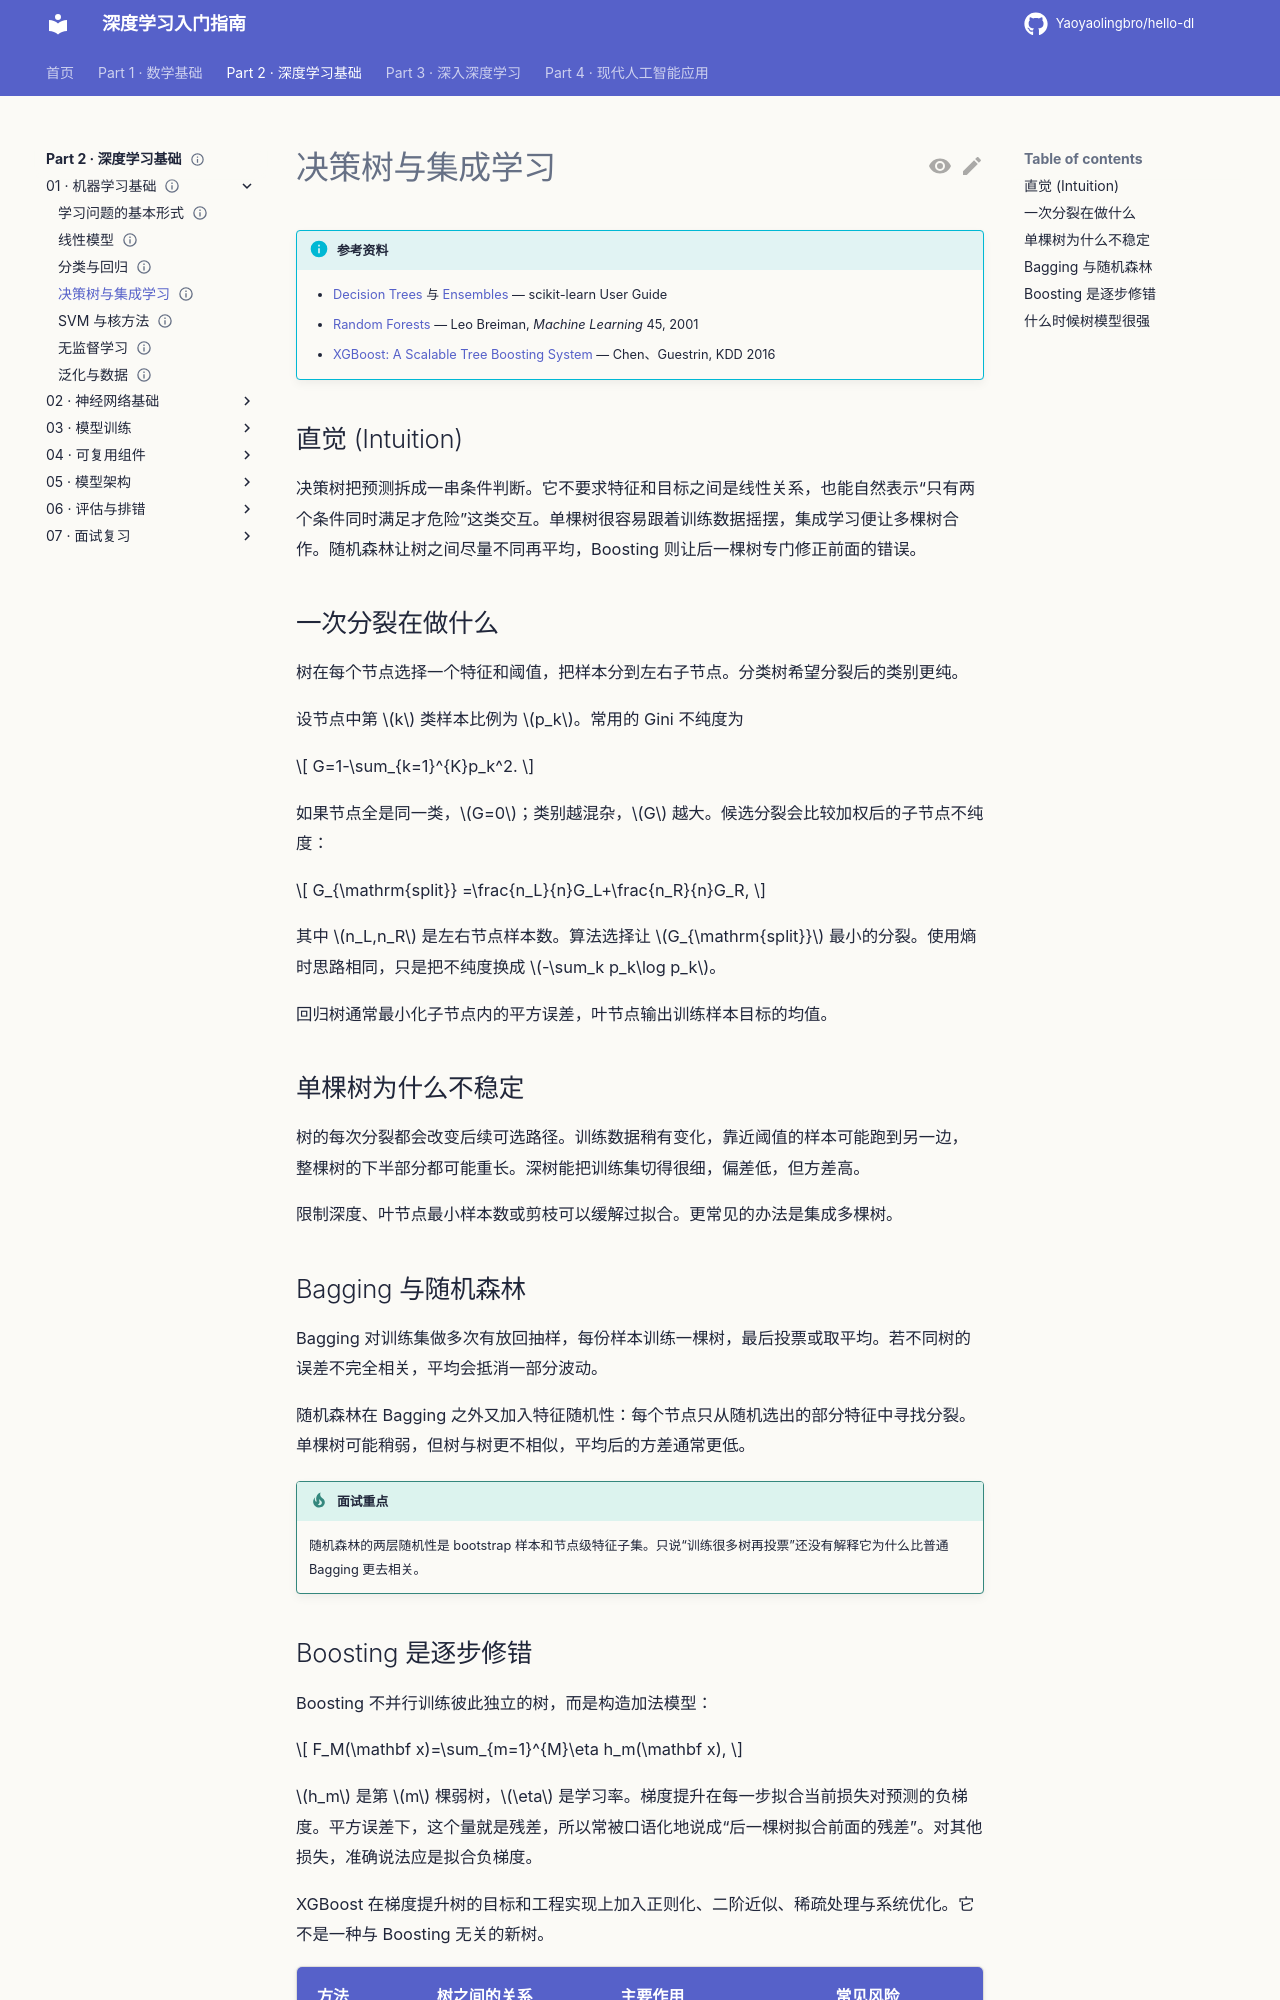

repository: Yaoyaolingbro/hello-dl · page: 02-deep-learning/01-machine-learning-basics/trees-and-ensembles/index.html · generator: mkdocs

---
level: basic
roles:
  - core
  - interview
prerequisites:
  - 学习问题的基本形式
estimated_time: 35min
status: complete
---

# 决策树与集成学习

!!! info "参考资料"
    - [Decision Trees](https://scikit-learn.org/stable/modules/tree.html) 与 [Ensembles](https://scikit-learn.org/stable/modules/ensemble.html) — scikit-learn User Guide
    - [Random Forests](https://doi.org/10.1023/A:1010933404324) — Leo Breiman, *Machine Learning* 45, 2001
    - [XGBoost: A Scalable Tree Boosting System](https://arxiv.org/abs/1603.02754) — Chen、Guestrin, KDD 2016

## 直觉 (Intuition)

决策树把预测拆成一串条件判断。它不要求特征和目标之间是线性关系，也能自然表示“只有两个条件同时满足才危险”这类交互。单棵树很容易跟着训练数据摇摆，集成学习便让多棵树合作。随机森林让树之间尽量不同再平均，Boosting 则让后一棵树专门修正前面的错误。

## 一次分裂在做什么

树在每个节点选择一个特征和阈值，把样本分到左右子节点。分类树希望分裂后的类别更纯。

设节点中第 $k$ 类样本比例为 $p_k$。常用的 Gini 不纯度为

$$
G=1-\sum_{k=1}^{K}p_k^2.
$$

如果节点全是同一类，$G=0$；类别越混杂，$G$ 越大。候选分裂会比较加权后的子节点不纯度：

$$
G_{\mathrm{split}}
=\frac{n_L}{n}G_L+\frac{n_R}{n}G_R,
$$

其中 $n_L,n_R$ 是左右节点样本数。算法选择让 $G_{\mathrm{split}}$ 最小的分裂。使用熵时思路相同，只是把不纯度换成 $-\sum_k p_k\log p_k$。

回归树通常最小化子节点内的平方误差，叶节点输出训练样本目标的均值。

## 单棵树为什么不稳定

树的每次分裂都会改变后续可选路径。训练数据稍有变化，靠近阈值的样本可能跑到另一边，整棵树的下半部分都可能重长。深树能把训练集切得很细，偏差低，但方差高。

限制深度、叶节点最小样本数或剪枝可以缓解过拟合。更常见的办法是集成多棵树。
